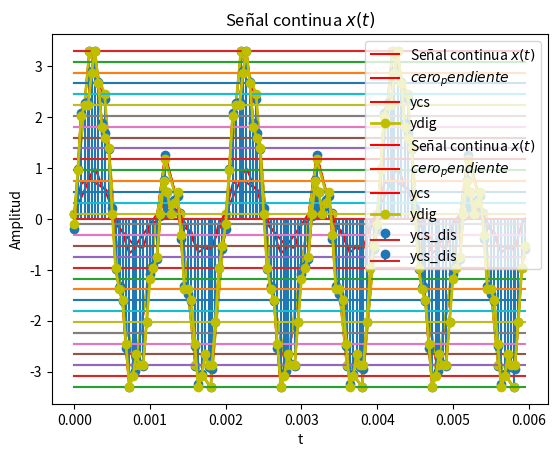

Python code for this plot: (Note: this script raises an exception after producing the figure.)
import numpy as np
import matplotlib.pyplot as plt
from scipy.spatial.distance import cdist

# Definir parámetros de la señal
# Amplitud
A1 = 0.3
A2 = 0.6
A3 = 0.1

# Frecuencia angular
w1 = 1000 * np.pi
w2 = 2000 * np.pi
w3 = 11000 * np.pi

# Periodo de las señales
T1 = 2 * np.pi / w1
T2 = 2 * np.pi / w2
T3 = 2 * np.pi / w3


# Frecuencia de las señales
F1 = w1 / (2 * np.pi)
F2 = w2 / (2 * np.pi)
F3 = w3 / (2 * np.pi)

# Definir frecuencia de muestreo = 5kHz
Fs = 5000

# Calcular el MCM de los períodos para hallar el periodo total de la funcion cuasi periodica
TT = np.lcm.reduce([int(np.round(T1 * 10000)), int(np.round(T2 * 10000)), int(np.round(T3 * 10000))]) / 10000
# se multipica y divide por un numero muy grande para evitar numeros fracionarios debido a que la funcion np.lcm.reduce() no los admite https://numpy.org/doc/2.1/reference/generated/numpy.lcm.html biblioteca de tla funcion
Ts= 1/Fs

# Definir el rango de tiempo vector tiempo de 0 hasta 3 periodos
tv = np.arange(0,3*TT , Ts)

# Construir la señal
X = A1 * np.cos(w1 * tv - (np.pi / 4)) + A2 * np.sin(w2 * tv) + A3 * np.cos(w3 * tv - np.pi)

# Graficar la señal continua original
plt.plot(tv, X, 'r', label='Señal continua $x(t)$')
plt.xlabel('Tiempo (s)')
plt.ylabel('Amplitud')
plt.title('Señal continua $x(t)$')
plt.legend()
plt.grid(True)
plt.show()


# se grafica la funcion orginal para tener un contraste con respuestas futuras

def my_ceropen(x,ymin = -5, ymax = 5): #en general se pueden definir valores por defecto
  '''
  Codigo base para simular proceso de cero y pendiente
  Se ingresa arreglo de numpy y los valores min  y max despues de cero y pendiente
  '''
  xmax = max(x) # x.max()
  xmin = min(x) # x.min()
  m = (ymax - ymin)/(xmax - xmin)
  c = ymin - m*xmin
  yv = m*x + c
  return yv

ymin=-3.3
ymax=3.3
xcp= my_ceropen(X,ymin=ymin,ymax=ymax)
plt.plot(tv,xcp,c='r',label='$cero_pendiente$')
plt.legend()
plt.show()

xcp.shape
tv.shape

nbits=5
num_est=2**nbits
vq = np.linspace(ymin,ymax,num_est)
vq

def my_cuantizador(yn, vq) : #yn punto a #cuantizar, vq vector de estados

  Ne = vq.shape[0] #tamaño vector de estados
  dn = cdist(yn.reshape(-1,1),vq.reshape(-1,1))#distancia yn a vector estados, reshape(-1,1) asegura vectores columna para poder utilizar cdist
  ind = np.argmin(dn) #posición distancia min
  return vq[ind]

#función cuantización punto a punto
import numpy as np
import matplotlib.pyplot as plt


#____________________________________________________________________________
for i in range(xcp.shape[0]):
  if i==0: #primera muestra
    yq = my_cuantizador(xcp[i],vq)
  else:
    yq = np.append(yq,my_cuantizador(xcp[i],vq)) #apilar datos cuantizando si i>0
#_____________________________________________________________________________
#graficar señales

plt.plot(tv,xcp,c='r', label='ycs')#cs continua

plt.stem(tv,xcp, label='ycs_dis')#cs discreta

#estados de cuantización

for v in vq:
  plt.plot(tv,v*np.ones(len(tv)))

# graficar señal Digital (discreta + cuantizada)

plt.plot(tv,yq,c='y',marker='o',label='ydig', linewidth=2)

plt.legend()
plt.grid()
plt.xlabel('t')
plt.ylabel('Amplitud')
plt.show()

import numpy as np
import matplotlib.pyplot as plt
from scipy.spatial.distance import cdist

# Definir parámetros de la señal
# Amplitud
A1 = 0.3
A2 = 0.6
A3 = 0.1

# Frecuencia angular
w1 = 1000 * np.pi
w2 = 2000 * np.pi
w3 = 11000 * np.pi

# Periodo de las señales
T1 = 2 * np.pi / w1
T2 = 2 * np.pi / w2
T3 = 2 * np.pi / w3


# Frecuencia de las señales
F1 = w1 / (2 * np.pi)
F2 = w2 / (2 * np.pi)
F3 = w3 / (2 * np.pi)

# Definir frecuencia de muestreo
Fn= max([F1,F2,F3]) #busca la frecuencia mas alta en la funcion
Fs = 4*Fn # freecuencia de Nyquist

# Calcular el MCM de los períodos
TT = np.lcm.reduce([int(np.round(T1 * 10000)), int(np.round(T2 * 10000)), int(np.round(T3 * 10000))]) / 10000
Ts= 1/Fs
# Definir el rango de tiempo vector tiempo
tv = np.arange(0,3*TT , Ts)

# Construir la señal
X = A1 * np.cos(w1 * tv - (np.pi / 4)) + A2 * np.sin(w2 * tv) + A3 * np.cos(w3 * tv - np.pi)

# Graficar la señal continua original
plt.plot(tv, X, 'r', label='Señal continua $x(t)$')
plt.xlabel('Tiempo (s)')
plt.ylabel('Amplitud')
plt.title('Señal continua $x(t)$')
plt.legend()
plt.grid(True)
plt.show()


# se grafica la funcion orginal para tener un contraste con respuestas futuras

def my_ceropen(x,ymin = -5, ymax = 5): #en general se pueden definir valores por defecto
  '''
  Codigo base para simular proceso de cero y pendiente
  Se ingresa arreglo de numpy y los valores min  y max despues de cero y pendiente
  '''
  xmax = max(x) # x.max()
  xmin = min(x) # x.min()
  m = (ymax - ymin)/(xmax - xmin)
  c = ymin - m*xmin
  yv = m*x + c
  return yv

ymin=-3.3
ymax=3.3
xcp= my_ceropen(X,ymin=ymin,ymax=ymax)
plt.plot(tv,xcp,c='r',label='$cero_pendiente$')
plt.legend()
plt.show()

def my_cuantizador(yn, vq) : #yn punto a #cuantizar, vq vector de estados

  Ne = vq.shape[0] #tamaño vector de estados
  dn = cdist(yn.reshape(-1,1),vq.reshape(-1,1))#distancia yn a vector estados, reshape(-1,1) asegura vectores columna para poder utilizar cdist
  ind = np.argmin(dn) #posición distancia min
  return vq[ind]

#función cuantización punto a punto
import numpy as np
import matplotlib.pyplot as plt


#____________________________________________________________________________
for i in range(xcp.shape[0]):
  if i==0: #primera muestra
    yq = my_cuantizador(xcp[i],vq)
  else:
    yq = np.append(yq,my_cuantizador(xcp[i],vq)) #apilar datos cuantizando si i>0
#_____________________________________________________________________________
#graficar señales

plt.plot(tv,xcp,c='r', label='ycs')#cs continua

plt.stem(tv,xcp, label='ycs_dis')#cs discreta

#estados de cuantización

for v in vq:
  plt.plot(tv,v*np.ones(len(tv)))

# graficar señal Digital (discreta + cuantizada)

plt.plot(tv,yq,c='y',marker='o',label='ydig', linewidth=2)

plt.legend()
plt.grid()
plt.xlabel('t')
plt.ylabel('Amplitud')
plt.show()

# cargar sistema
FILEID = "1J9rhh0wWHZSBd8XmWGt1ZpCsMDuoUFmm"
!wget --load-cookies /tmp/cookies.txt "https://docs.google.com/uc?export=download&confirm=$(wget --quiet --save-cookies /tmp/cookies.txt --keep-session-cookies --no-check-certificate 'https://docs.google.com/uc?export=download&id='$FILEID -O- | sed -rn 's/.*confirm=([0-9A-Za-z_]+).*/\1\n/p')&id="$FILEID -O P1_model.zip && rm -rf /tmp/cookies.txt
!unzip -o P1_model.zip
!dir

import numpy as np
import matplotlib.pyplot as plt
import joblib
from P1_model import system_
from scipy.signal import firwin, freqz, lfilter, filtfilt



#sistema pregunta 2
my_system = system_.My_System()
my_system.create_()
fs = my_system.fs #frecuencia de muestreo
t = np.arange(-0.01, 0.02, 1/fs)  # Tiempo
signal_u = np.heaviside(t,1) # función heaviside
y_u = my_system.predict(signal_u)
# Visualización de las señales
fig, axs = plt.subplots(2,1)
axs[0].stem(t, signal_u, label='Señal de entrada')
axs[0].set_xlabel('Tiempo (s)')
axs[0].set_ylabel('Amplitud')
axs[0].legend()
axs[0].grid()
axs[1].stem(t,y_u, label='Señal salida')
axs[1].set_xlabel('Tiempo (s)')
axs[1].set_ylabel('Amplitud')
axs[1].legend()
axs[1].grid()
plt.tight_layout()
plt.show()

import numpy as np
import matplotlib.pyplot as plt
import joblib
from P1_model import system_
from scipy.signal import firwin, freqz, lfilter, filtfilt

# Parámetros
A = 2  # Amplitud del escalón
B = 5  # Amplitud de la sinusoide
f =120  # Frecuencia de la sinusoide

# Sistema
my_system = system_.My_System()
my_system.create_()
fs = my_system.fs  # Frecuencia de muestreo
t = np.arange(-0.01, 0.02, 1/fs)  # Tiempo

# Señales de entrada
signal_u1 = np.heaviside(t, 0)  # Escalón unitario
signal_sin = np.sin(2 * np.pi * f * t)  # Sinusoide
signal_esp = A*signal_u1 + B*signal_sin  # Combined signal

# Respuestas del sistema
y_u1 = my_system.predict(signal_u1)
y_sin = my_system.predict(signal_sin)
Y_e = my_system.predict(signal_esp)  # Output for combined signal
signal_p = A*y_u1 + B*y_sin #suma de las salidas individuales

# Visualización


# Graficar señales y salidas
plt.figure(figsize=(12, 8))

# Gráfica de las señales de entrada
plt.subplot(3, 1, 1)
plt.plot(t, signal_u1, label="Escalón Unitario (Signal_u1)")
plt.plot(t, signal_sin, label="Sinusoide (Signal_sin)")
plt.title("Señales de Entrada")
plt.xlabel("Tiempo (s)")
plt.ylabel("Amplitud")
plt.legend()
plt.grid()

# Gráfica de las salidas individuales
plt.subplot(3, 1, 2)
plt.plot(t, y_u1, label="Salida por Escalón (Y_u1)")
plt.plot(t, y_sin, label="Salida por Sinusoide (Y_sin)")
plt.title("Salidas Individuales")
plt.xlabel("Tiempo (s)")
plt.ylabel("Amplitud")
plt.legend()
plt.grid()

# Comprobacion
plt.subplot(3, 1, 3)
plt.plot(t, signal_p, label="Salida Sistema para suma del todo", linestyle="-")
plt.plot(t, Y_e, label="Salida Esperada por Linealidad ", linestyle="--")
plt.title("Comparación: Y_L vs Y_e")
plt.xlabel("Tiempo (s)")
plt.ylabel("Amplitud")
plt.legend()
plt.grid()

plt.tight_layout()
plt.show()


import numpy as np
import matplotlib.pyplot as plt
import joblib
from P1_model import system_
from scipy.signal import firwin, freqz, lfilter, filtfilt

# Parámetros
A = 2  # Amplitud del escalón
B = 5  # Amplitud de la sinusoide
f =120  # Frecuencia de la sinusoide

# Sistema
my_system = system_.My_System()
my_system.create_()
fs = my_system.fs  # Frecuencia de muestreo
t = np.arange(-0.01, 0.02, 1/fs)  # Tiempo


# Señales de entrada
signal_u1 = np.heaviside(t+2, 0)  # Escalón unitario
signal_sin = np.sin(2 * np.pi * f * t+2)  # Sinusoide
signal_esp = A*signal_u1 + B*signal_sin  # Combined signal

# Respuestas del sistema
y_u1 = my_system.predict(signal_u1)
y_sin = my_system.predict(signal_sin)
Y_e = my_system.predict(signal_esp)  # Output for combined signal
signal_p =( A*y_u1 + B*y_sin) #suma de las salidas individuales

# Visualización


# Graficar señales y salidas
plt.figure(figsize=(12, 8))

# Gráfica de las señales de entrada
plt.subplot(3, 1, 1)
plt.plot(t, signal_u1, label="Escalón Unitario (Signal_u1)")
plt.plot(t, signal_sin, label="Sinusoide (Signal_sin)")
plt.title("Señales de Entrada")
plt.xlabel("Tiempo (s)")
plt.ylabel("Amplitud")
plt.legend()
plt.grid()

# Gráfica de las salidas individuales
plt.subplot(3, 1, 2)
plt.plot(t, y_u1, label="Salida por Escalón (Y_u1)")
plt.plot(t, y_sin, label="Salida por Sinusoide (Y_sin)")
plt.title("Salidas Individuales")
plt.xlabel("Tiempo (s)")
plt.ylabel("Amplitud")
plt.legend()
plt.grid()

# Comprobacion
plt.subplot(3, 1, 3)
plt.plot(t, signal_p, label="Salida Sistema para suma del todo", linestyle="-")
plt.plot(t, Y_e, label="Salida Esperada por Linealidad ", linestyle="--")
plt.title("Comparación: Y_L vs Y_e")
plt.xlabel("Tiempo (s)")
plt.ylabel("Amplitud")
plt.legend()
plt.grid()

plt.tight_layout()
plt.show()

import numpy as np
import matplotlib.pyplot as plt
from P1_model import system_

# Crear el sistema
my_system = system_.My_System()
my_system.create_()
fs = my_system.fs  # Frecuencia de muestreo
t = np.arange(-0.01, 0.02, 1/fs)  # Tiempo
signal_u = np.heaviside(t, 1)  # Función Heaviside (escalón unitario)
y_u = my_system.predict(signal_u)  # Respuesta al escalón
y_d = np.diff(y_u)  # Aproximación de la respuesta al impulso

ts=1/fs
n=np.arange(len(y_d))
x_n = np.sin(100 * np.pi * n/fs) + np.sin(600 * np.pi * n/fs)

# Realizar la convolución entre y_d (respuesta al impulso) y x_n (entrada)
conv_result = np.convolve(y_d, x_n, mode='full')  # 'full' devuelve la convolución completa

# Graficar las señales originales y la convolución
plt.figure(figsize=(12, 8))

# Señal de entrada x_n
plt.subplot(3, 1, 1)
plt.plot(n/fs, x_n[:len(t)], label="Entrada x_n (ampliada)", color='b')
plt.title("Señal de Entrada: x_n (Ampliada)")
plt.xlabel("Tiempo (s)")
plt.ylabel("Amplitud")
plt.legend()
plt.grid()

# Respuesta al impulso y_d
plt.subplot(3, 1, 2)
plt.plot(t[1:], y_d, label="Respuesta al impulso y_d")  # t[1:] para ajustar el tamaño
plt.title("Respuesta al Impulso: y_d")
plt.xlabel("Tiempo (s)")
plt.ylabel("Amplitud")
plt.legend()
plt.grid()

# Resultado de la convolución
plt.subplot(3, 1, 3)
plt.plot(np.arange(-0.01, 0.02 + (len(conv_result) - len(t)) / fs, 1/fs), conv_result, label="Convolución de y_d y x_n")
plt.title("Resultado de la Convolución")
plt.xlabel("Tiempo (s)")
plt.ylabel("Amplitud")
plt.legend()
plt.grid()

plt.tight_layout()
plt.show()


